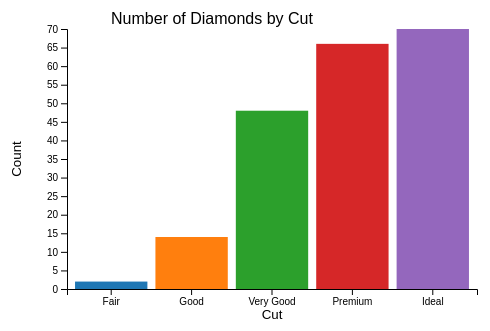
D3 v4 page, settled after 360 driven frames (6 s of simulated time); the page loaded 1 data file(s).



        var margin = {
            top: 30,
            right: 30,
            bottom: 60,
            left: 60};

        var width = 500 - margin.left - margin.right;
        var height = 350 - margin.top - margin.bottom;

        var x = d3.scaleBand().range([0, width]).padding(0.1);
        var y = d3.scaleLinear().range([height, 0]);
        var xAxis = d3.axisBottom(x);
        var yAxis = d3.axisLeft(y);

        var color = d3.scaleOrdinal(d3.schemeCategory10);

        var svg = d3.select("body")
		      .append("svg")
            .attr("width", width + margin.left + margin.right)
            .attr("height", height + margin.top + margin.bottom)
          .append("g")
            .attr("transform", "translate(" + margin.left + "," + margin.top + ")");

		    d3.csv("diamonds_aggregated.csv", function(error, data) {

          data.forEach(function(d) {
            d.n = +d.n;
          })

          console.log(data);

          x.domain(data.map(function(d) { return d.cut; }));
          y.domain(d3.extent(data, function(d) { return d.n;})).nice();

          svg.append("g")
              .attr("class", "axis")
              .attr("transform", "translate(0," + height + ")")
              .call(xAxis)
              .append("text")
                .attr("class", "label")
                .attr("x", width/2)
                .attr("y", 30)
                .style("text-anchor", "middle")
                .style("fill", "black")
                .text("Cut");

          svg.append("g")
              .attr("class", "axis")
              .call(yAxis)
              .append("text")
                .attr("class", "label")
                .attr("transform", "rotate(-90)")
                .attr("y", -margin.left/1.3)
                .attr("x", -height/2)
                .style("text-anchor", "middle")
                .style("fill", "black")
                .text("Count");

            svg.append("g")
                .attr("class", "title")
                .append("text")
                .attr("x", width/2 - margin.left)
                .attr("y", -5)
                .attr("text-anchor", "middle")
                .style("font-size", "16px")
                .style("font-family", "Arial")
                .text("Number of Diamonds by Cut");

            svg.selectAll("bar")
                .data(data)
                .enter().append("rect")
                .attr("x", function(d) { return x(d.cut); })
                .attr("y", function(d) { return y(d.n); })
                .attr("width", x.bandwidth())
                .attr("height", function(d) {
                   return height - y(d.n);
                 })
               .style("fill", function(d) { return color(d.cut)});

              });
	   

### data: diamonds_aggregated.csv
cut, n
Fair, 2
Good, 14
Very Good, 48
Premium, 66
Ideal, 70